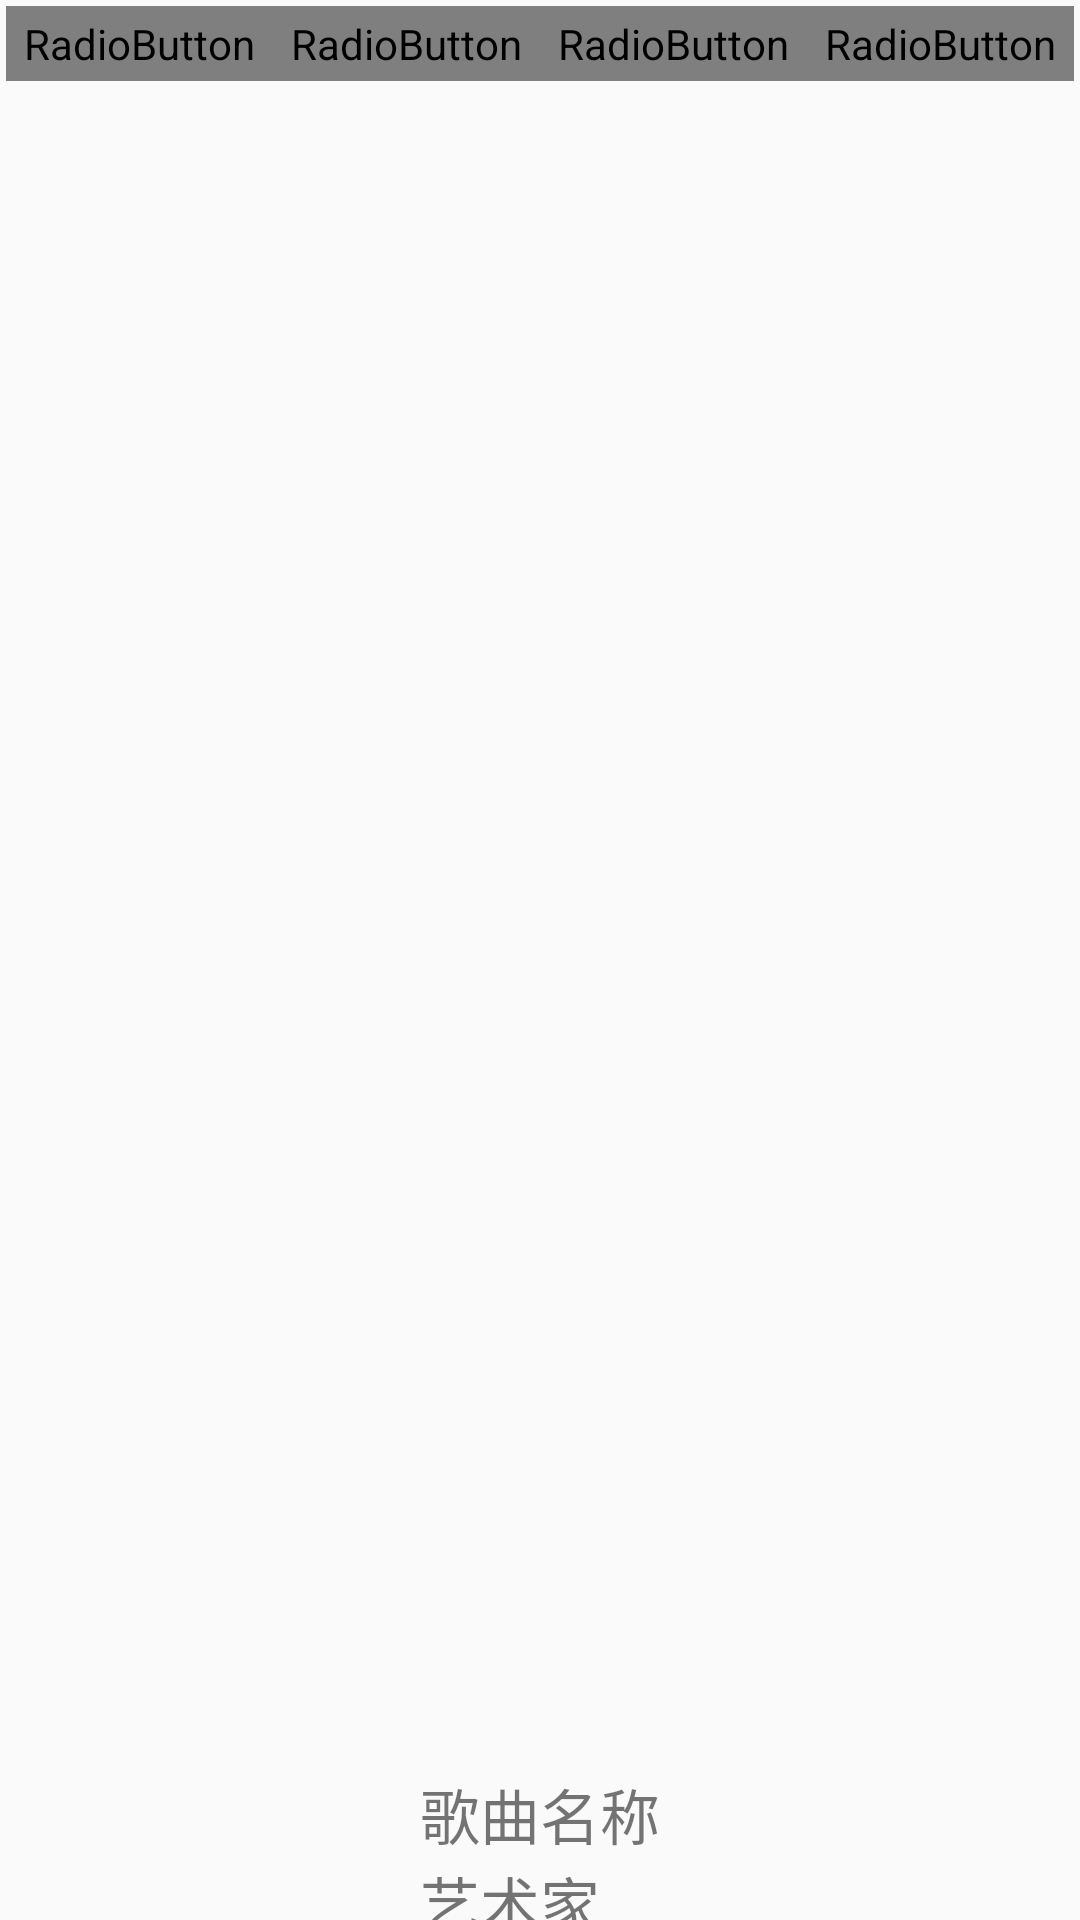

This screen was rendered from an Android layout file. Write that file and the resources it references.
<!-- AndroidManifest.xml: application theme AppTheme -->
<!-- res/layout/activity_main.xml -->
<?xml version="1.0" encoding="utf-8"?>
<LinearLayout xmlns:android="http://schemas.android.com/apk/res/android"
    android:layout_width="match_parent"
    android:layout_height="match_parent"
    android:orientation="vertical">



    <RadioGroup
        android:id="@+id/btn_radio_group"
        android:layout_width="match_parent"
        android:layout_height="wrap_content"
        android:orientation="horizontal"
        android:padding="2dp">


        <RadioButton
            android:id="@+id/btn_radio"
            style="@style/bottom_tag_style"
            android:layout_width="wrap_content"
            android:layout_height="wrap_content"
            android:drawableTop="@drawable/btn_radio"
            android:text="电台" />

        <RadioButton
            android:id="@+id/btn_singer"
            style="@style/bottom_tag_style"
            android:layout_width="wrap_content"
            android:layout_height="wrap_content"
            android:drawableTop="@drawable/btn_lately"
            android:text="歌手" />

        <RadioButton
            android:id="@+id/btn_like"
            style="@style/bottom_tag_style"
            android:drawableTop="@drawable/btn_like"
            android:text="我喜欢" />


        <RadioButton
            android:id="@+id/btn_local"
            style="@style/bottom_tag_style"
            android:layout_width="wrap_content"
            android:layout_height="wrap_content"
            android:drawableTop="@drawable/btn_lately"
            android:text="本地" />

    </RadioGroup>

    
    <FrameLayout
        android:id="@+id/fl_main"
        android:layout_width="match_parent"
        android:layout_height="match_parent"
        android:layout_weight="1">

    </FrameLayout>

    <include
        android:id="@+id/media_player"
        layout="@layout/activity_media_player"
        android:layout_width="match_parent"
        android:layout_height="50dp"/>


</LinearLayout>
<!-- res/layout/activity_media_player.xml (included above) -->
<?xml version="1.0" encoding="utf-8"?>
<LinearLayout xmlns:android="http://schemas.android.com/apk/res/android"
    xmlns:lrc="http://schemas.android.com/apk/res-auto"
    android:id="@+id/ll_player"
    android:layout_width="match_parent"
    android:layout_height="match_parent"
    android:orientation="vertical">

    <LinearLayout
        android:layout_width="wrap_content"
        android:layout_height="wrap_content"
        android:layout_gravity="center"
        android:orientation="vertical">

        <TextView
            android:id="@+id/song_name"
            android:layout_width="wrap_content"
            android:layout_height="wrap_content"
            android:text="歌曲名称"
            android:textSize="20sp" />

        <TextView
            android:id="@+id/artist"
            android:layout_width="wrap_content"
            android:layout_height="wrap_content"
            android:text="艺术家"
            android:textSize="20sp" />
    </LinearLayout>

    <LinearLayout
        android:layout_width="match_parent"
        android:layout_height="match_parent"
        android:layout_weight="1">

        <com.lees.freemusic.view.LrcView
            android:id="@+id/lrcView"
            android:layout_width="wrap_content"
            android:layout_height="wrap_content" />

    </LinearLayout>

    <LinearLayout
        android:layout_width="match_parent"
        android:layout_height="80dp"
        android:background="#aaaaaa"
        android:orientation="vertical">

        <LinearLayout
            android:layout_width="match_parent"
            android:layout_height="20dp"
            android:layout_gravity="center_vertical"
            android:orientation="horizontal">

            <TextView
                android:id="@+id/time_progress"
                android:layout_width="wrap_content"
                android:layout_height="wrap_content"
                android:text="00:00" />

            <SeekBar
                android:id="@+id/seekbar"
                android:layout_width="wrap_content"
                android:layout_height="5dp"
                android:layout_gravity="center_vertical"
                android:layout_weight="1" />

            <TextView
                android:id="@+id/time_duration"
                android:layout_width="wrap_content"
                android:layout_height="wrap_content"
                android:text="10:00" />
        </LinearLayout>

        <RelativeLayout
            android:layout_width="match_parent"
            android:layout_height="60dp">

            <Button
                android:id="@+id/btn_play_seq"
                android:layout_width="30dp"
                android:layout_height="30dp"
                android:layout_centerVertical="true"
                android:layout_marginLeft="10dp"
                android:background="@drawable/btn_play_seq" />

            <Button
                android:id="@+id/btn_start_pause"
                android:layout_width="50dp"
                android:layout_height="50dp"
                android:layout_centerInParent="true"
                android:background="@drawable/btn_pause" />

            <Button
                android:id="@+id/btn_pre"
                android:layout_width="30dp"
                android:layout_height="30dp"
                android:layout_centerVertical="true"
                android:layout_marginRight="10dp"
                android:layout_toLeftOf="@id/btn_start_pause"
                android:background="@drawable/btn_pre" />

            <Button
                android:id="@+id/btn_next"
                android:layout_width="30dp"
                android:layout_height="30dp"
                android:layout_centerVertical="true"
                android:layout_marginLeft="10dp"
                android:layout_toRightOf="@id/btn_start_pause"
                android:background="@drawable/btn_next" />


        </RelativeLayout>

    </LinearLayout>
</LinearLayout>
<!-- resources referenced by this layout -->
<resources>
  <!-- drawable btn_lately: png bitmap (drawable-hdpi, 3929 bytes) -->
  <!-- drawable btn_like: png bitmap (drawable-hdpi, 3379 bytes) -->
  <!-- drawable btn_next: png bitmap (drawable-hdpi, 7205 bytes) -->
  <!-- drawable btn_play_seq: png bitmap (drawable-hdpi, 8001 bytes) -->
  <!-- drawable btn_pre: png bitmap (drawable-hdpi, 7166 bytes) -->
  <!-- drawable btn_radio: png bitmap (drawable-hdpi, 3615 bytes) -->
  <style name="bottom_tag_style">
  
          <item name="android:layout_width">wrap_content</item>
          <item name="android:layout_height">wrap_content</item>
          <item name="android:gravity">center</item>
          <item name="android:layout_gravity">center_vertical</item>
          <item name="android:textSize">10sp</item>
          <item name="android:padding">3dp</item>
          <item name="android:button">@android:color/transparent</item>
          <item name="android:textColor">@drawable/rb_video_textcolor_selector</item>
          <item name="android:layout_weight">1</item>
  
      </style>
  <style name="AppTheme" parent="Theme.AppCompat.Light.DarkActionBar">
          
          <item name="colorPrimary">@color/colorPrimary</item>
          <item name="colorPrimaryDark">@color/colorPrimaryDark</item>
          <item name="colorAccent">@color/colorAccent</item>
      </style>
  <!-- not gathered from this repository: default colours our renderer supplied (Android Studio template values) -->
  <color name="colorPrimary">#FF6200EE</color>
  <color name="colorPrimaryDark">#FF3700B3</color>
  <color name="colorAccent">#FF03DAC5</color>
</resources>
